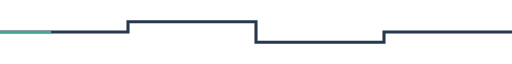
t = 0.00 s
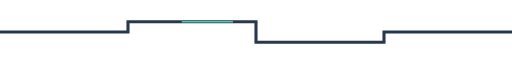
t = 0.75 s
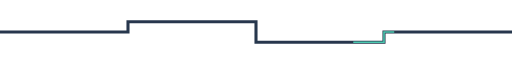
t = 1.50 s
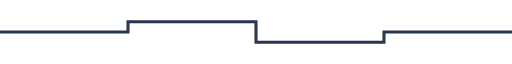
t = 2.25 s

The animated SVG that drew these frames (rendered in a browser with its animation timeline set to each time). Animation: 1 SMIL element (animate=1); one cycle of 3.00 s, repeats indefinitely.

<svg xmlns="http://www.w3.org/2000/svg" viewBox="0 0 1000 100" height="100"><path d="M0 50h250V30h250v40h250V50h250" stroke="#27374d" stroke-width="6" fill="none"/><path d="M0 50h250V30h250v40h250V50h250" stroke="#4bc9b0" stroke-width="3" stroke-dasharray="100 1400" fill="none"><animate attributeName="stroke-dashoffset" values="1500;0" dur="3s" repeatCount="indefinite"/></path></svg>
